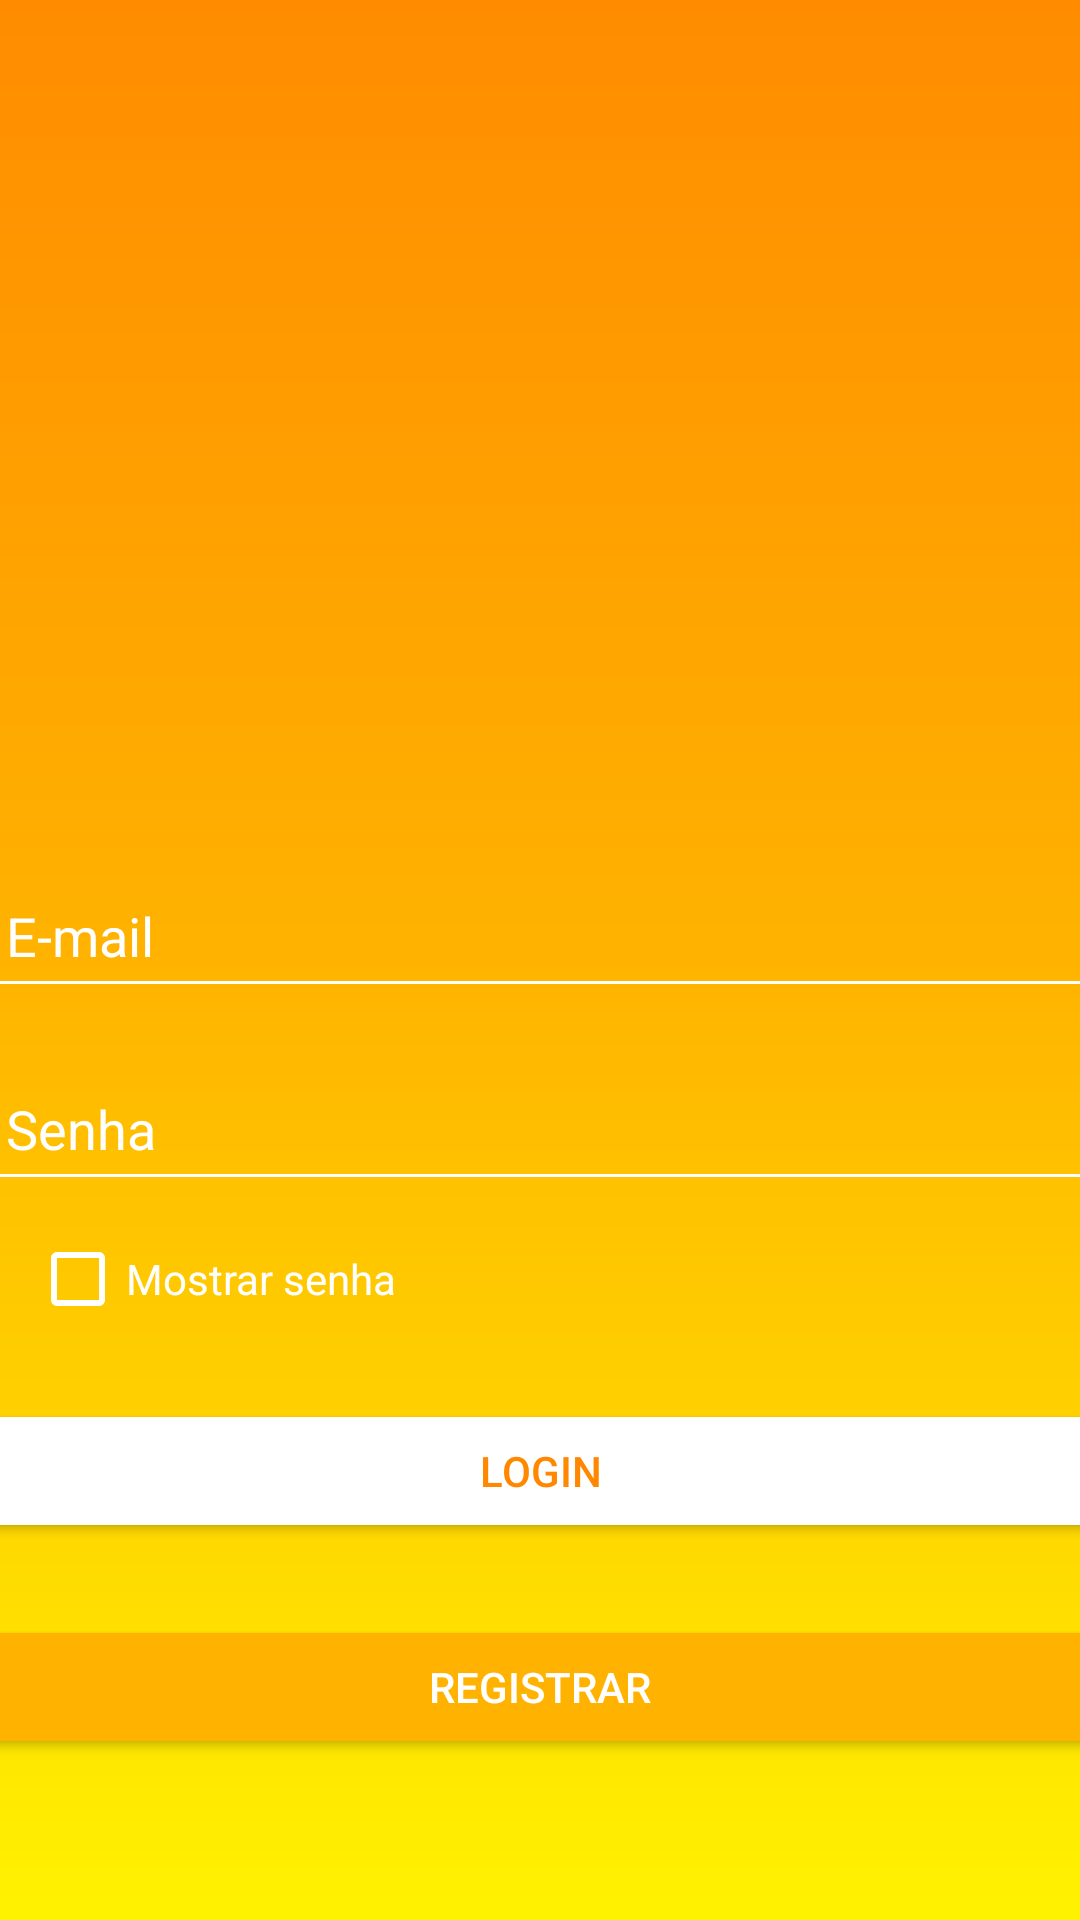

Produce the Android XML layout that renders to this screen, including the resource entries it uses.
<!-- AndroidManifest.xml: application theme Theme.MyApplication -->
<!-- res/layout/activity_login.xml -->
<?xml version="1.0" encoding="utf-8"?>
<LinearLayout xmlns:android="http://schemas.android.com/apk/res/android"
    xmlns:app="http://schemas.android.com/apk/res-auto"
    xmlns:tools="http://schemas.android.com/tools"
    android:id="@+id/lista_passageiros"
    android:layout_width="match_parent"
    android:layout_height="match_parent"
    android:orientation="vertical"
    android:gravity="center"
    android:background="@drawable/background"
    tools:context=".Activity.Login">

    <ImageView
        android:id="@+id/imageView"
        android:layout_width="wrap_content"
        android:layout_height="230dp"
        android:src="@drawable/onibus"
        android:contentDescription="Ônibus escolar"
        android:layout_marginBottom="24dp"/>

    <EditText
        android:id="@+id/edt_email"
        android:layout_width="380dp"
        android:layout_height="wrap_content"
        android:hint="E-mail"
        android:inputType="textEmailAddress"
        android:textColorHint="@color/white"
        android:backgroundTint="@color/white"
        android:textColor="@color/white"
        android:layout_marginTop="16dp"
        android:padding="12dp"/>

    <EditText
        android:id="@+id/edt_senha"
        android:layout_width="380dp"
        android:layout_height="wrap_content"
        android:hint="Senha"
        android:inputType="textPassword"
        android:textColorHint="@color/white"
        android:backgroundTint="@color/white"
        android:textColor="@color/white"
        android:layout_marginTop="16dp"
        android:padding="12dp"/>

    <CheckBox
        android:layout_width="200dp"
        android:layout_height="wrap_content"
        android:text="Mostrar senha"
        android:textColor="@color/white"
        android:buttonTint="@color/white"
        android:layout_marginRight="70dp"
        android:layout_marginTop="10dp"
        android:id="@+id/ckb_mostrar_senha"/>
    
    <Button
        android:layout_width="380dp"
        android:layout_height="wrap_content"
        app:backgroundTint="@android:color/white"
        android:textColor="@android:color/holo_orange_dark"
        android:text="Login"
        android:layout_marginTop="24dp"
        android:id="@+id/btn_login"/>

    <Button
        android:layout_width="380dp"
        android:layout_height="wrap_content"
        app:backgroundTint="#ffb300"
        android:textColor="@color/white"
        android:text="Registrar"
        android:layout_marginTop="24dp"
        android:id="@+id/btn_registrar"/>
    
    <ProgressBar
        android:layout_width="match_parent"
        android:layout_height="wrap_content"
        android:id="@+id/loginProgressbar"
        android:indeterminateTint="@color/white"
        android:indeterminate="true"
        style="@style/Widget.AppCompat.ProgressBar.Horizontal"
        android:visibility="invisible"
        android:layout_marginTop="20dp"/>



</LinearLayout>
<!-- resources referenced by this layout -->
<resources>
  <color name="white">#FFFFFFFF</color>
  <!-- drawable background (drawable) -->
  <?xml version="1.0" encoding="utf-8"?>
  <shape xmlns:android="http://schemas.android.com/apk/res/android">
      <gradient android:startColor="@color/start"
          android:centerColor="@color/mid"
          android:endColor="@color/end"
          android:angle="90"/>
  </shape>
  <style name="Theme.MyApplication" parent="Base.Theme.MyApplication" />
  <color name="start">#fff200</color>
  <color name="mid">#ffb300</color>
  <color name="end">#ff8c00</color>
  <style name="Base.Theme.MyApplication" parent="Theme.AppCompat.Light.NoActionBar">
          
          <item name="windowActionBar">false</item>
          <item name="colorPrimaryDark">@color/mid</item>
          <item name="windowNoTitle">true</item>
  
          
      </style>
</resources>
